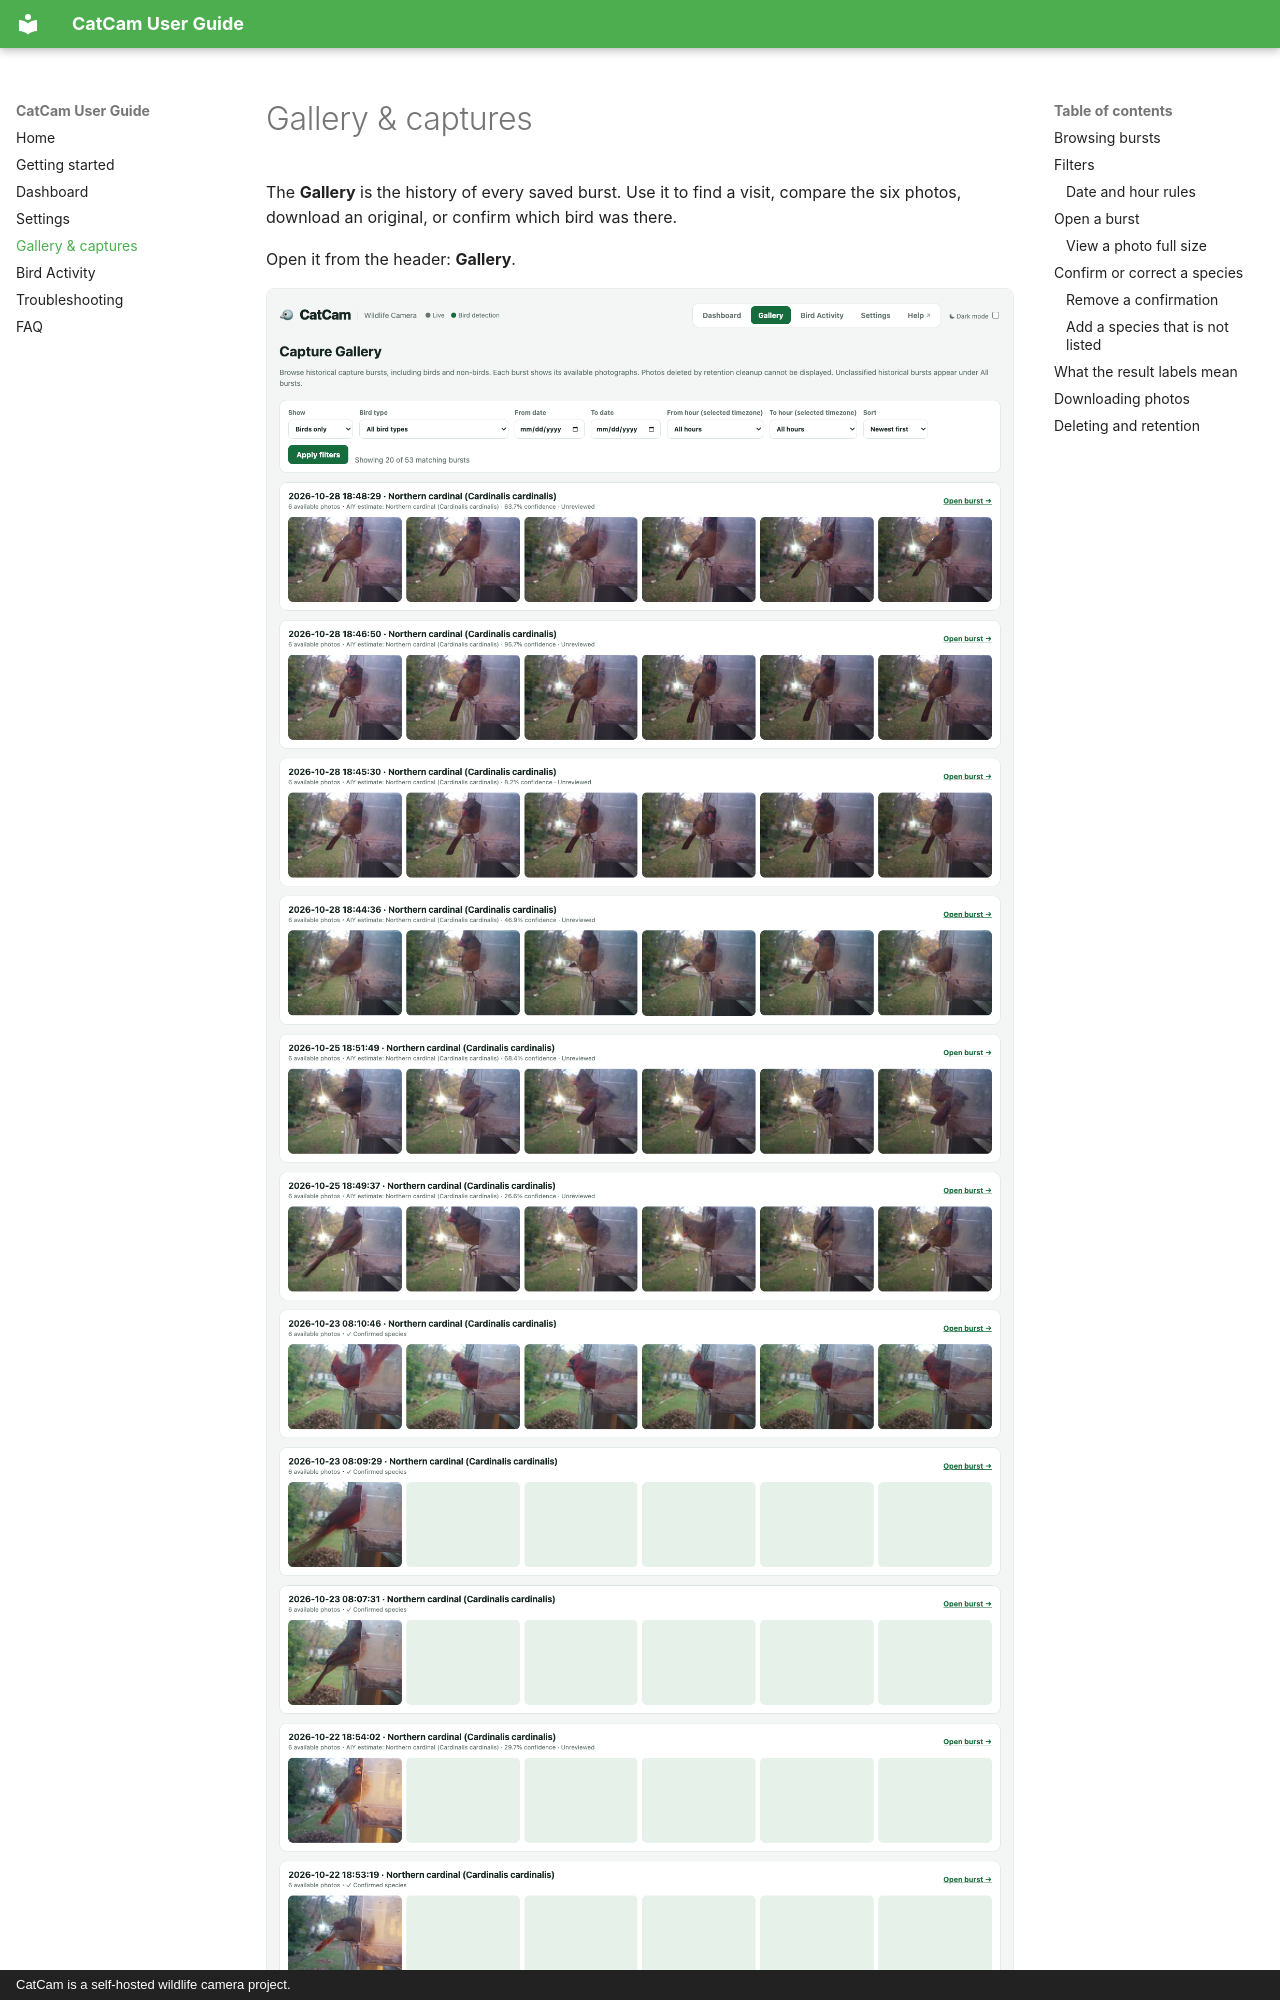

repository: timXTM/cat-cam · page: gallery/index.html · generator: mkdocs · copyright: CatCam is a self-hosted wildlife camera project.

# Gallery & captures

The **Gallery** is the history of every saved burst. Use it to find a visit, compare the six photos, download an original, or confirm which bird was there.

Open it from the header: **Gallery**.

![CatCam Gallery showing burst cards with six photos and filter controls](images/gallery.png)

## Browsing bursts

Each card is one burst. The heading shows:

- The **date** and **time** of the burst.
- The **bird type** when one is known, or a result such as **No bird detected**, **Pending classification**, **Classification error**, or **Unclassified**.
- How many **available photos** the burst still has.
- A detection note, such as **Google Vision bird classification**, **AIY estimate: Northern Cardinal · 82.0% confidence · Unreviewed**, or **✓ Confirmed species**.

Select any thumbnail to open that photo, or **Open burst →** to see the whole burst.

!!! note "Why are fewer than six photos shown?"
    Cleanup can remove photos from old non-bird bursts. A card only shows photos that are still available on disk.
